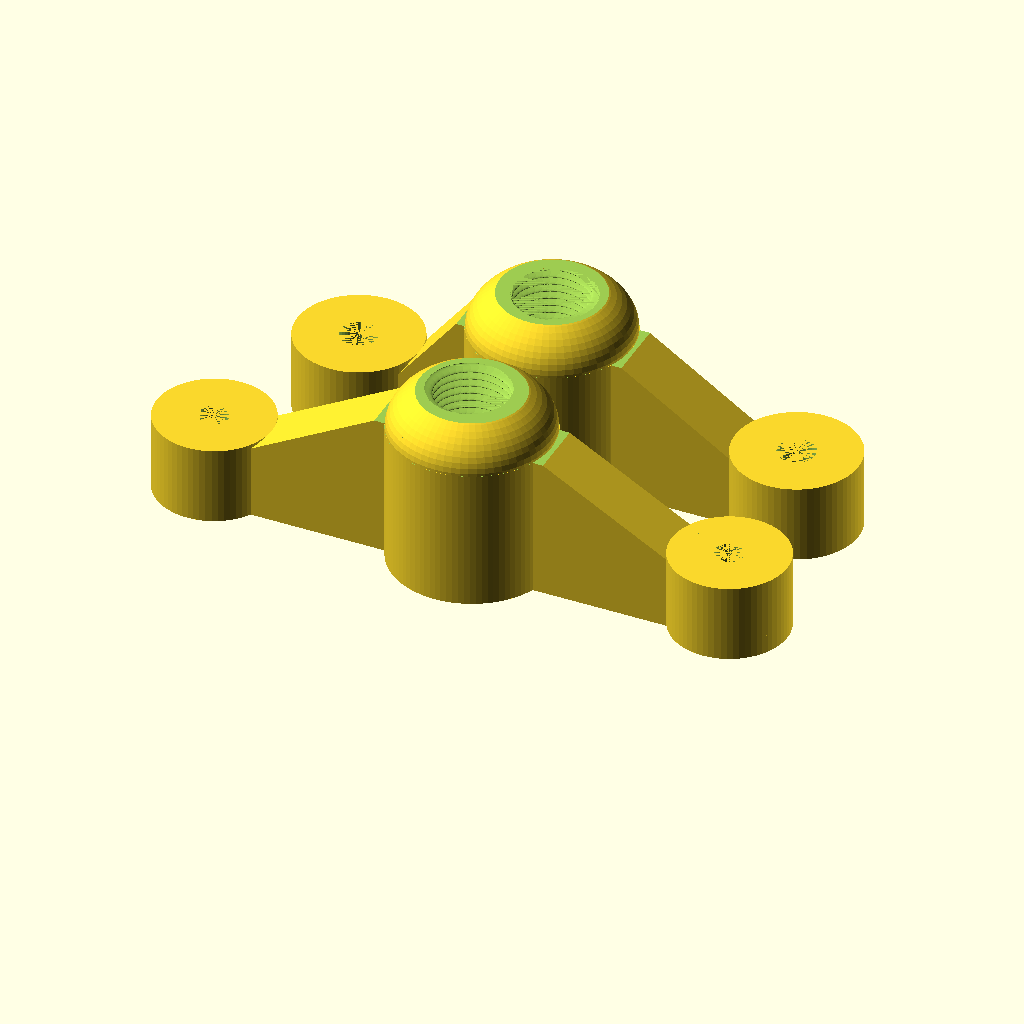
Cell 1 — every parameter at its default value.
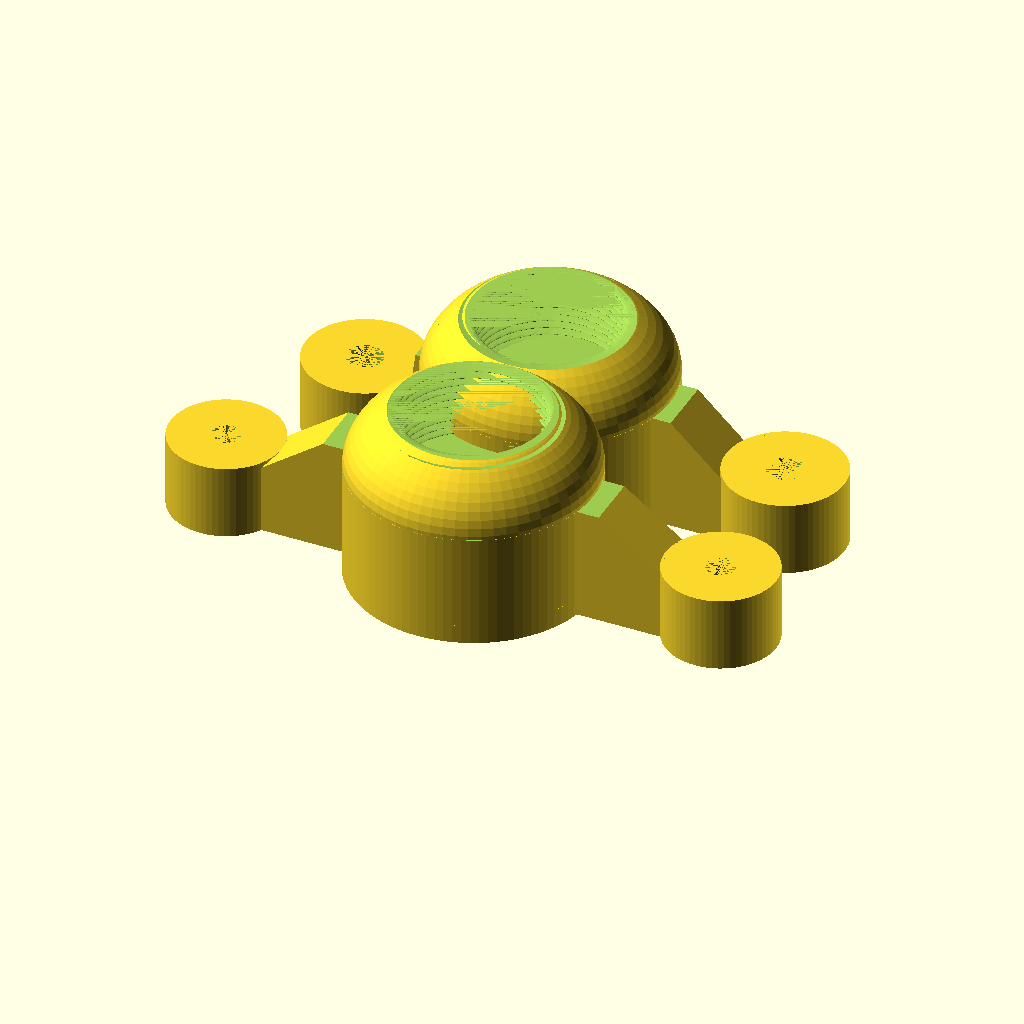
Cell 2: the same model with myrodsize = 21.
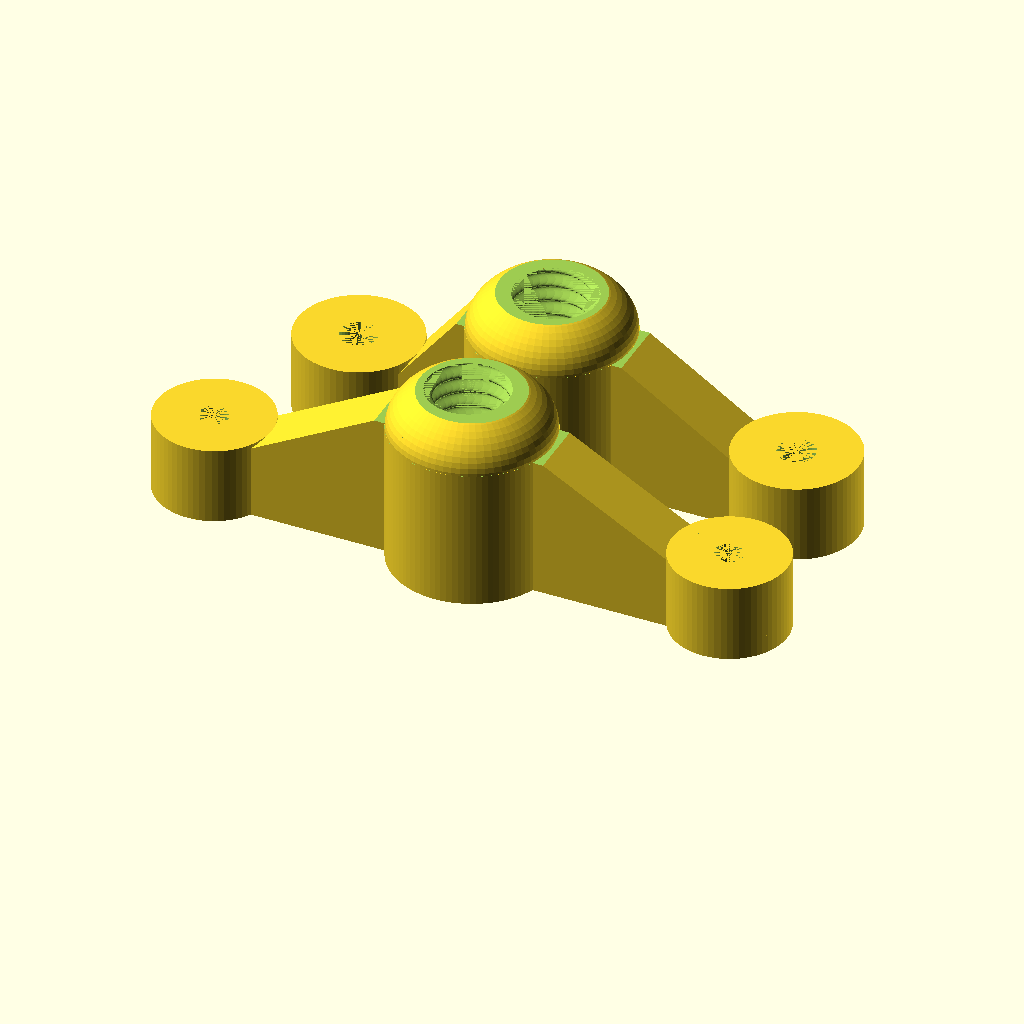
Cell 3: myrodpitch = 1.814 (everything else at default).
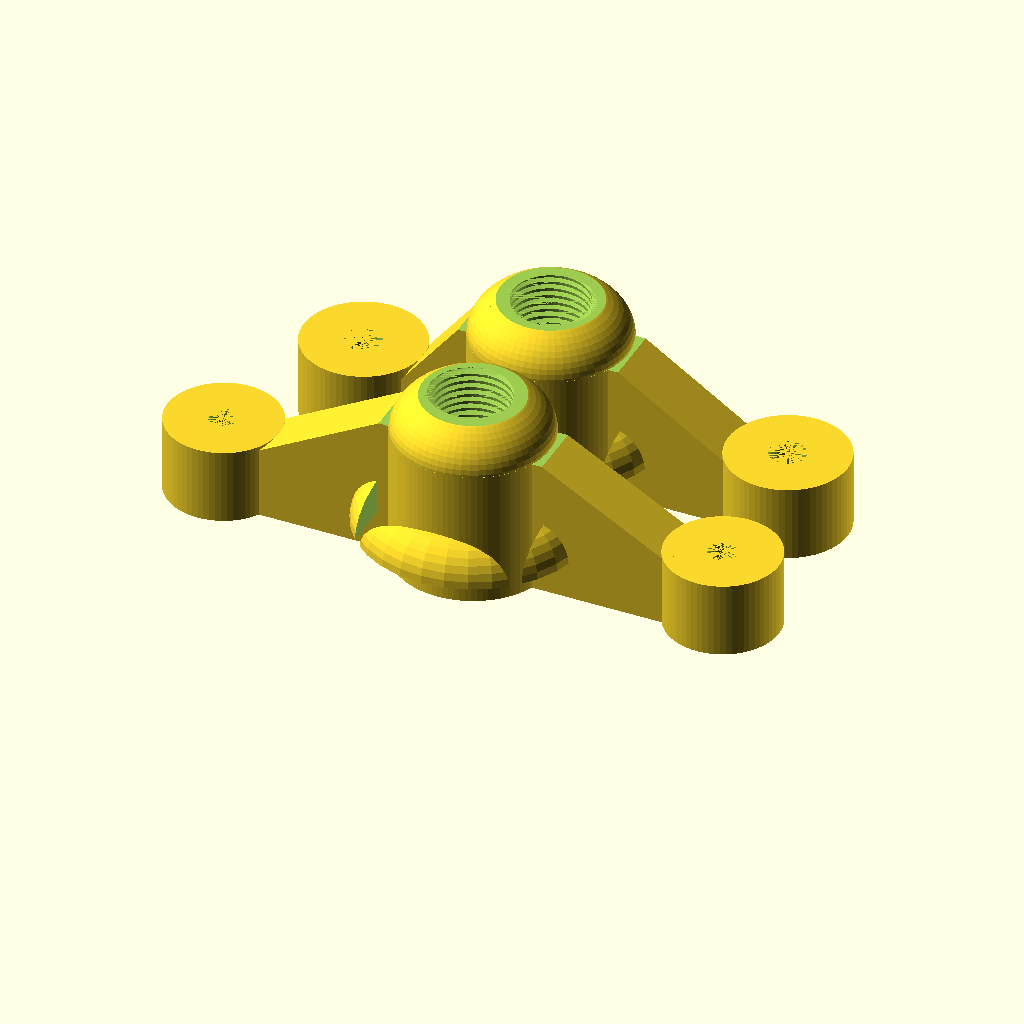
Cell 4 — tube_dia set to 9, the other parameters unchanged.
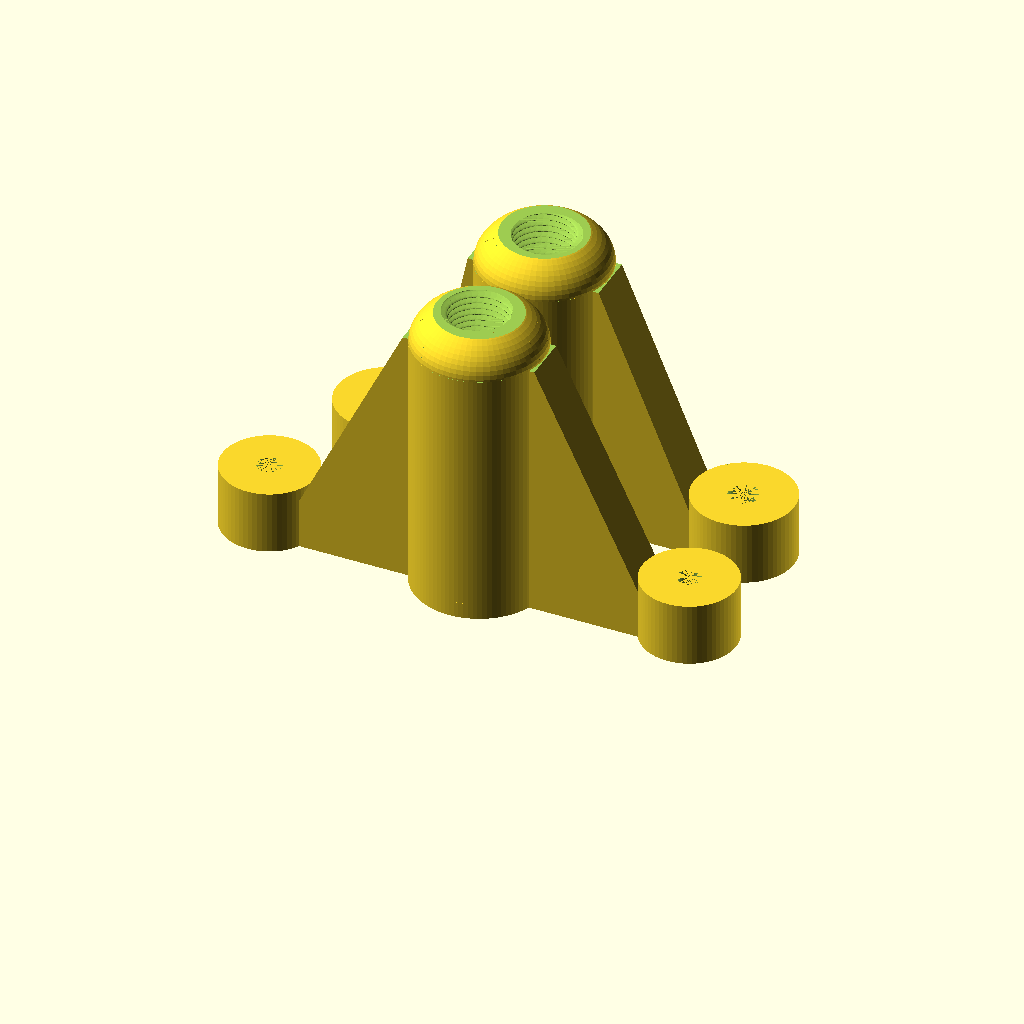
Cell 5 — clamp_h set to 42, the other parameters unchanged.
All cells are drawn from the same view direction (rotation 55°, 0°, 25°, orthographic, colour scheme Cornfield), but the view is re-fitted for each cell, so position and scale can differ between cells as well as the parameter.
The OpenSCAD source (inputs/thingiverse/files/thing-17234/Bowden-cable-push-fit-connectors-for-Techzone-Huxley/TZHuxleyBowdenClampsAirCouplings.scad):
/* A pair of replacements clamps to retain your Techzone Huxley
 *  bowden cable using pneumatic fast connectors.
 *
 * This use 1 module "hardware.scad" from the MCAD library that you can
 *  get from https://github.com/elmom/MCAD. It is looking for it in a MCAD folder.
 *
 * Usage :
 *  1) Print.
 *  2) Screw one 6-R1/8 straight connectors on each (easier to do it while the plastic is still hot).
 *  3) Attach to extruder and hot end.
 *  4) Plug in some PTFE tube (external diameter 6 mm).
 *
 * Copyright (C) 2011  Guy 'DeuxVis' P.
 *
 * This program is free software; you can redistribute it and/or
 * modify it under the terms of the GNU General Public License
 * as published by the Free Software Foundation; either version 2
 * of the License, or (at your option) any later version.
 * 
 * This program is distributed in the hope that it will be useful,
 * but WITHOUT ANY WARRANTY; without even the implied warranty of
 * MERCHANTABILITY or FITNESS FOR A PARTICULAR PURPOSE.  See the
 * GNU General Public License for more details.

 * You should have received a copy of the GNU General Public License
 * along with this program; if not, write to the Free Software
 * Foundation, Inc., 51 Franklin Street, Fifth Floor, Boston, MA  02110-1301, USA.
 * -- 
 *     DeuxVis - device@ymail.com */

use <MCAD/hardware.scad>

myrodsize = 10.5; //diameter of the threaded hole for air coupling INCLUDING THE THREAD THICKNESS
myrodpitch = 0.907; //not sure about that, so I suggest threading the coupling in while the clamps are still hot.
con_thr_h = 9; //length of the air coupling threaded part

tube_dia = 4.5; //filament passage
clamp_h = 21; //overall height of the central part
bolt_h = 9; //height of the 2 attachments cylinders
test = 0; //set to 1 to only print a test part of the air coupling thread

tube_ext_dia = myrodsize + 8;


module bowden_clamp( bolt_dia, bolt_to_center_left , bolt_to_center_right ) {
  bolt_ext_dia = bolt_dia + 10;
  huge = (bolt_to_center_left+bolt_to_center_right) * 2.0;
  a_left = atan(
    (bolt_to_center_left - (tube_ext_dia + bolt_ext_dia)/2.0)
    / (clamp_h - bolt_h - tube_ext_dia/8 - 2)
  );
  a_right = -atan(
    (bolt_to_center_right - (tube_ext_dia + bolt_ext_dia)/2.0)
    / (clamp_h - bolt_h - tube_ext_dia/8 - 2)
  );
  wing_left_x = bolt_to_center_left;
  wing_right_x = bolt_to_center_right;

  module attach() {
    difference() {
      cylinder( $fn=64, h=bolt_h, r=bolt_ext_dia/2.0);
      cylinder( $fn=32, h=bolt_h, r=bolt_dia/2.0);
    }
  }

  difference() {
    union() {
      //clamp cylinder
      difference() {
        union() {
          //funnel for filament easy entrance
          translate( [0, 0, tube_dia/2.0] ) difference() {
            rotate_extrude( convexity=10, $fn=32 ) translate( [tube_dia, 0, 0] ) circle( r=tube_dia/2.0, $fn=32 );
            translate( [0, 0, 10] ) cube( 20, true );
            translate( [0, 0, -tube_dia] ) difference() {
              cylinder( r=tube_dia*2.0, h=tube_dia );
              cylinder( r=tube_dia, h=tube_dia, $fn=32 );
            }
          }
          translate( [0, 0, tube_dia/2.0] ) {
            cylinder( $fn=92, h=clamp_h-tube_ext_dia/4.0-tube_dia/2.0 , r=tube_ext_dia/2.0 );
          }
          difference() {
            cylinder( $fn=92, h=tube_dia/2.0 , r=tube_ext_dia/2.0 );
            cylinder( $fn=32, h=tube_dia/2.0 , r=tube_dia-0.1 );
          }
          difference() {
            translate( [0, 0, clamp_h-tube_ext_dia/4.0] ) {
              scale( [1, 1, .66] ) {
                sphere( $fn=64, r=tube_ext_dia/2.0 );
              }
            }
            translate( [0, 0, huge/2.0+clamp_h] ) { cube( [huge, huge, huge], true ); }
          }
        }
        cylinder( $fn=48, h=clamp_h, r=tube_dia/2.0 );
      }

      //left attachment
      translate( [-bolt_to_center_left, 0, 0] ) { attach(); }
      //left wing
      difference() {
        translate( [-bolt_to_center_left+bolt_ext_dia/2, 0, bolt_h] ) {
          rotate( a=a_left, v=[0, 1, 0] ) {	
            translate( [wing_left_x/2, 0, 0] ) {
              cube( [wing_left_x, bolt_ext_dia/2.0, clamp_h*2.0], true );
            }
          }
        }
        translate( [0, 0, -huge/2.0] ) { cube( [huge, huge, huge], true ); }
        translate( [0, 0, huge/2.0+clamp_h-tube_ext_dia/4.0] ) { cube( [huge, huge, huge], true ); }
        translate( [huge/2.0-tube_ext_dia/4.0, 0, 0] ) { cube( [huge, huge, huge], true ); }
        translate( [-huge/2.0-bolt_to_center_left+bolt_ext_dia/3.0, 0, 0] ) { cube( [huge, huge, huge], true ); }
      }

      //right attachment
      translate( [bolt_to_center_right, 0, 0] ) { attach(); }
      //right wing
      difference() {
        translate( [bolt_to_center_right-bolt_ext_dia/2, 0, bolt_h] ) {
          rotate( a=a_right, v=[0, 1, 0] ) {
            translate( [-wing_right_x/2, 0, 0] ) {
              cube( [wing_right_x, bolt_ext_dia/2.0, clamp_h*2.0], true );
            }
          }
        }
        translate( [0, 0, -huge/2.0] ) { cube( [huge, huge, huge], true ); }
        translate( [0, 0, huge/2.0+clamp_h-tube_ext_dia/4.0] ) { cube( [huge, huge, huge], true ); }
        translate( [-huge/2.0+tube_ext_dia/4.0, 0, 0] ) { cube( [huge, huge, huge], true ); }
        translate( [huge/2.0+bolt_to_center_right-bolt_ext_dia/3.0, 0, 0] ) { cube( [huge, huge, huge], true ); }
      }
    }
    
    //threaded hole for air coupling.
    translate( [0, 0, clamp_h-con_thr_h/2.0] ) rod( con_thr_h, true, renderrodthreads=true, rodsize=myrodsize, rodpitch=myrodpitch );

    //test only prints the part needed to test the thread
    if (test == 1) {
      translate( [0, 0, -huge/2.0 - (con_thr_h + 1) + clamp_h] ) { cube( [huge, huge, huge], true ); }
    }
  }
}



if (test == 1) {
    bowden_clamp( 4.3, 22.5, 28.5 );
} else {
  //hotend side clamp
  translate( [0, -20, 0] ) { rotate( [0, 0, 180] ) { bowden_clamp( 3.4, 30, 30 ); } }

  //extruder side clamp
  bowden_clamp( 4.3, 22.5, 28.5 );
}
Customizer parameters (derived from the source; name, type, default, range or options):
myrodsize: number, default 10.5
myrodpitch: number, default 0.907
con_thr_h: number, default 9
tube_dia: number, default 4.5
clamp_h: number, default 21
bolt_h: number, default 9
test: number, default 0
